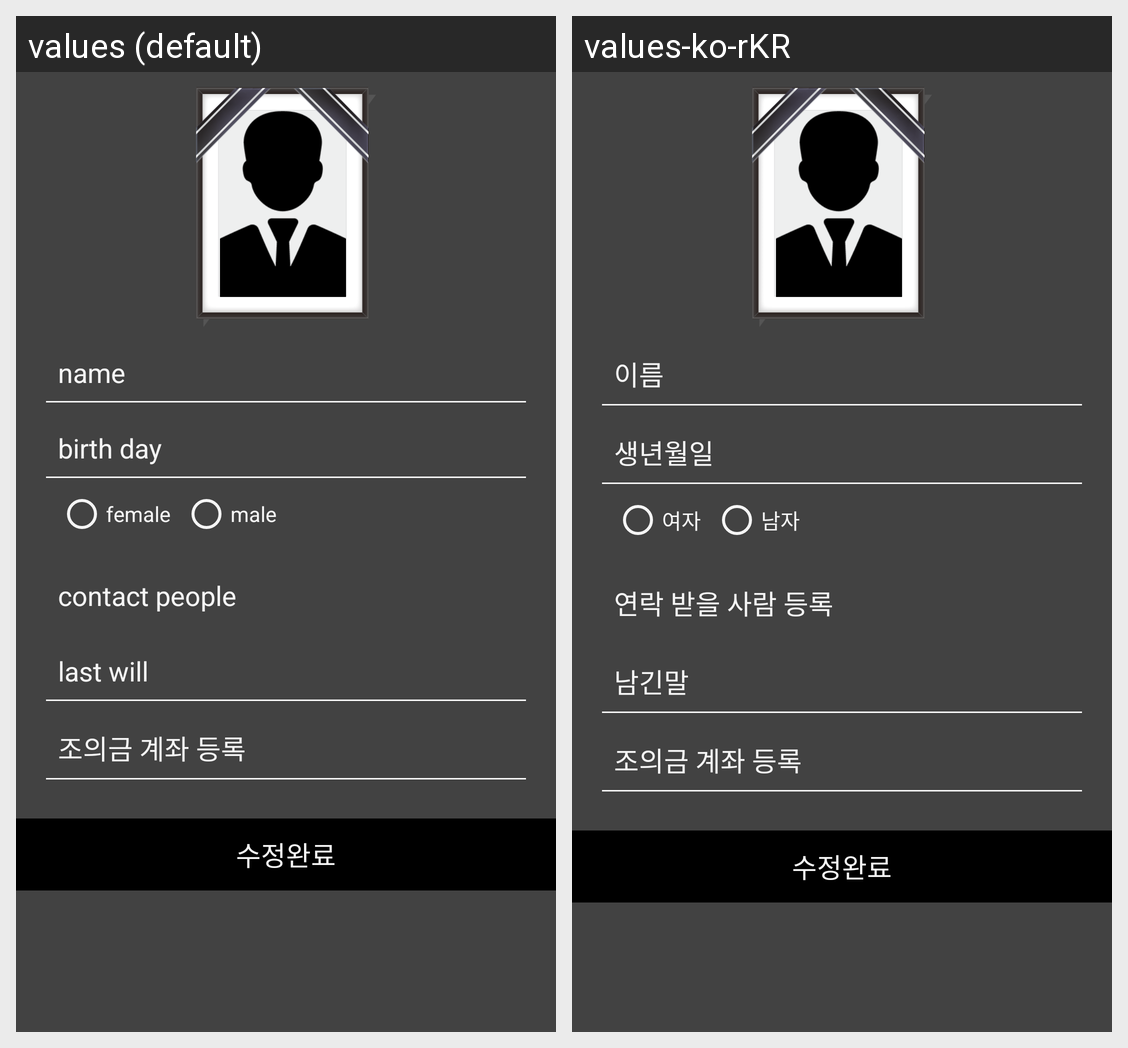

Translations of the strings shown on this Android screen, per locale in the grid:
Android screen res/layout/fragment_altar_update.xml rendered under 2 locales, left to right: values (default), values-ko-rKR. Device: Nexus 5 (rendered at 1080×1920; each locale shown at half size, 540×960, under a caption strip naming it); theme AppTheme.
Strings drawn on this screen, with the default value and each locale's value (text and hints the layout hard-codes, and strings that could not be matched under every locale, appear in the picture but are not listed):

altar_user_name
  values: name
  values-ko-rKR: 이름

altar_user_birth
  values: birth day
  values-ko-rKR: 생년월일

altar_user_female
  values: female
  values-ko-rKR: 여자

altar_user_male
  values: male
  values-ko-rKR: 남자

altar_user_contact_people
  values: contact people
  values-ko-rKR: 연락 받을 사람 등록

altar_user_last_will
  values: last will
  values-ko-rKR: 남긴말

altar_user_contribution_create
  values: 조의금 계좌 등록
  values-ko-rKR: 조의금 계좌 등록
